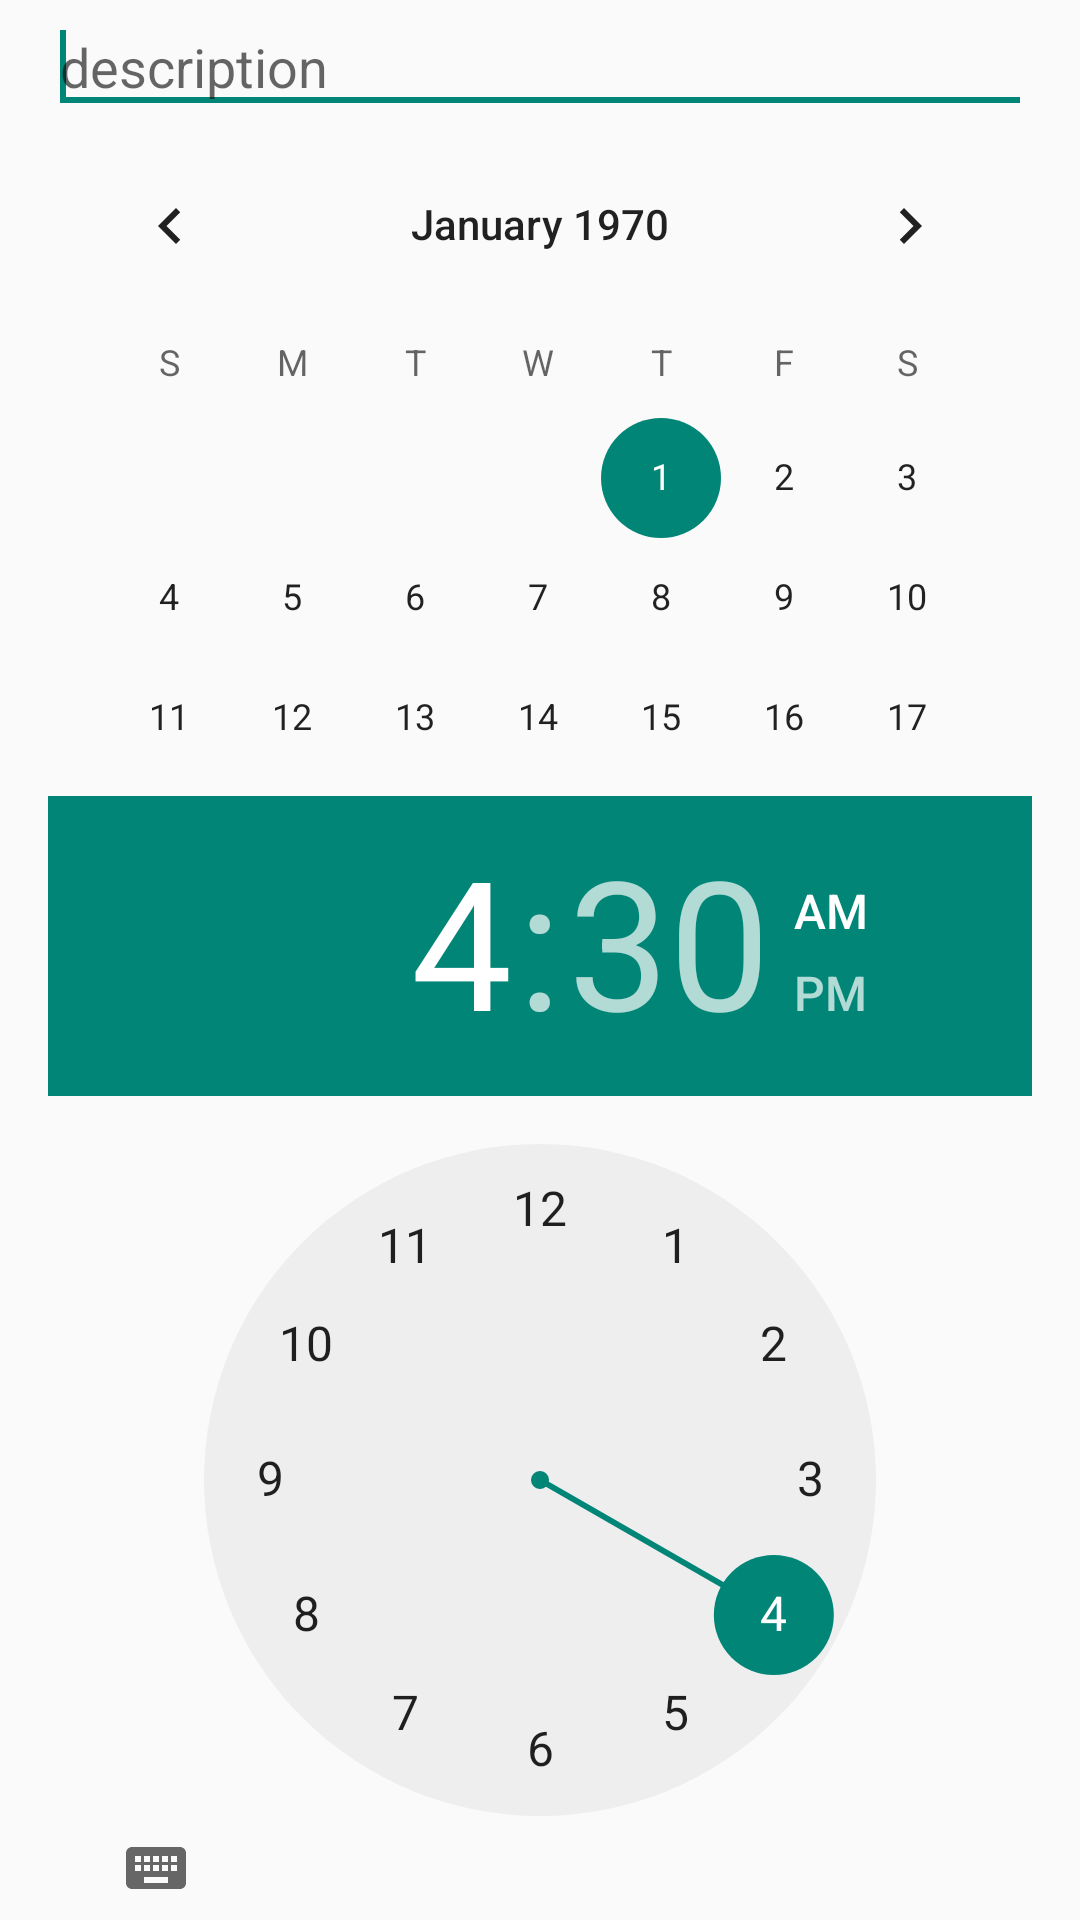

Reconstruct the res/layout file that produces this screen, plus the resources it refers to.
<!-- AndroidManifest.xml: application theme Theme.AppCompat.Light -->
<!-- res/layout/activity_display_message.xml -->
<?xml version="1.0" encoding="utf-8"?>
<LinearLayout xmlns:android="http://schemas.android.com/apk/res/android"
    android:id="@+id/rootDisplayMessageActivityLayout"
    android:layout_width="match_parent"
    android:layout_height="match_parent"
    android:paddingLeft="16dp"
    android:paddingRight="16dp"
    android:orientation="vertical"
    android:descendantFocusability="beforeDescendants"
    android:focusableInTouchMode="true"
    android:windowSoftInputMode="stateHidden">
    <EditText
        android:id="@+id/editText1"
        android:layout_width="match_parent"
        android:layout_height="wrap_content"
        android:ems="10"
        android:hint="@string/description">
        <requestFocus />
    </EditText>
    <CalendarView
        android:id="@+id/calendarView1"
        android:layout_width="match_parent"
        android:layout_height="224dp" 
        android:layout_gravity="center"/>
    <TimePicker
        android:id="@+id/timePicker1"
        android:layout_width="wrap_content"
        android:layout_height="wrap_content"
        android:layout_gravity="center"/>
    <Button
        android:id="@+id/button1"
        android:layout_width="match_parent"
        android:layout_height="wrap_content"
        android:text="Create Task"
        android:layout_gravity="center"/>


</LinearLayout>
<!-- resources referenced by this layout -->
<resources>
  <string name="description">description</string>
</resources>
